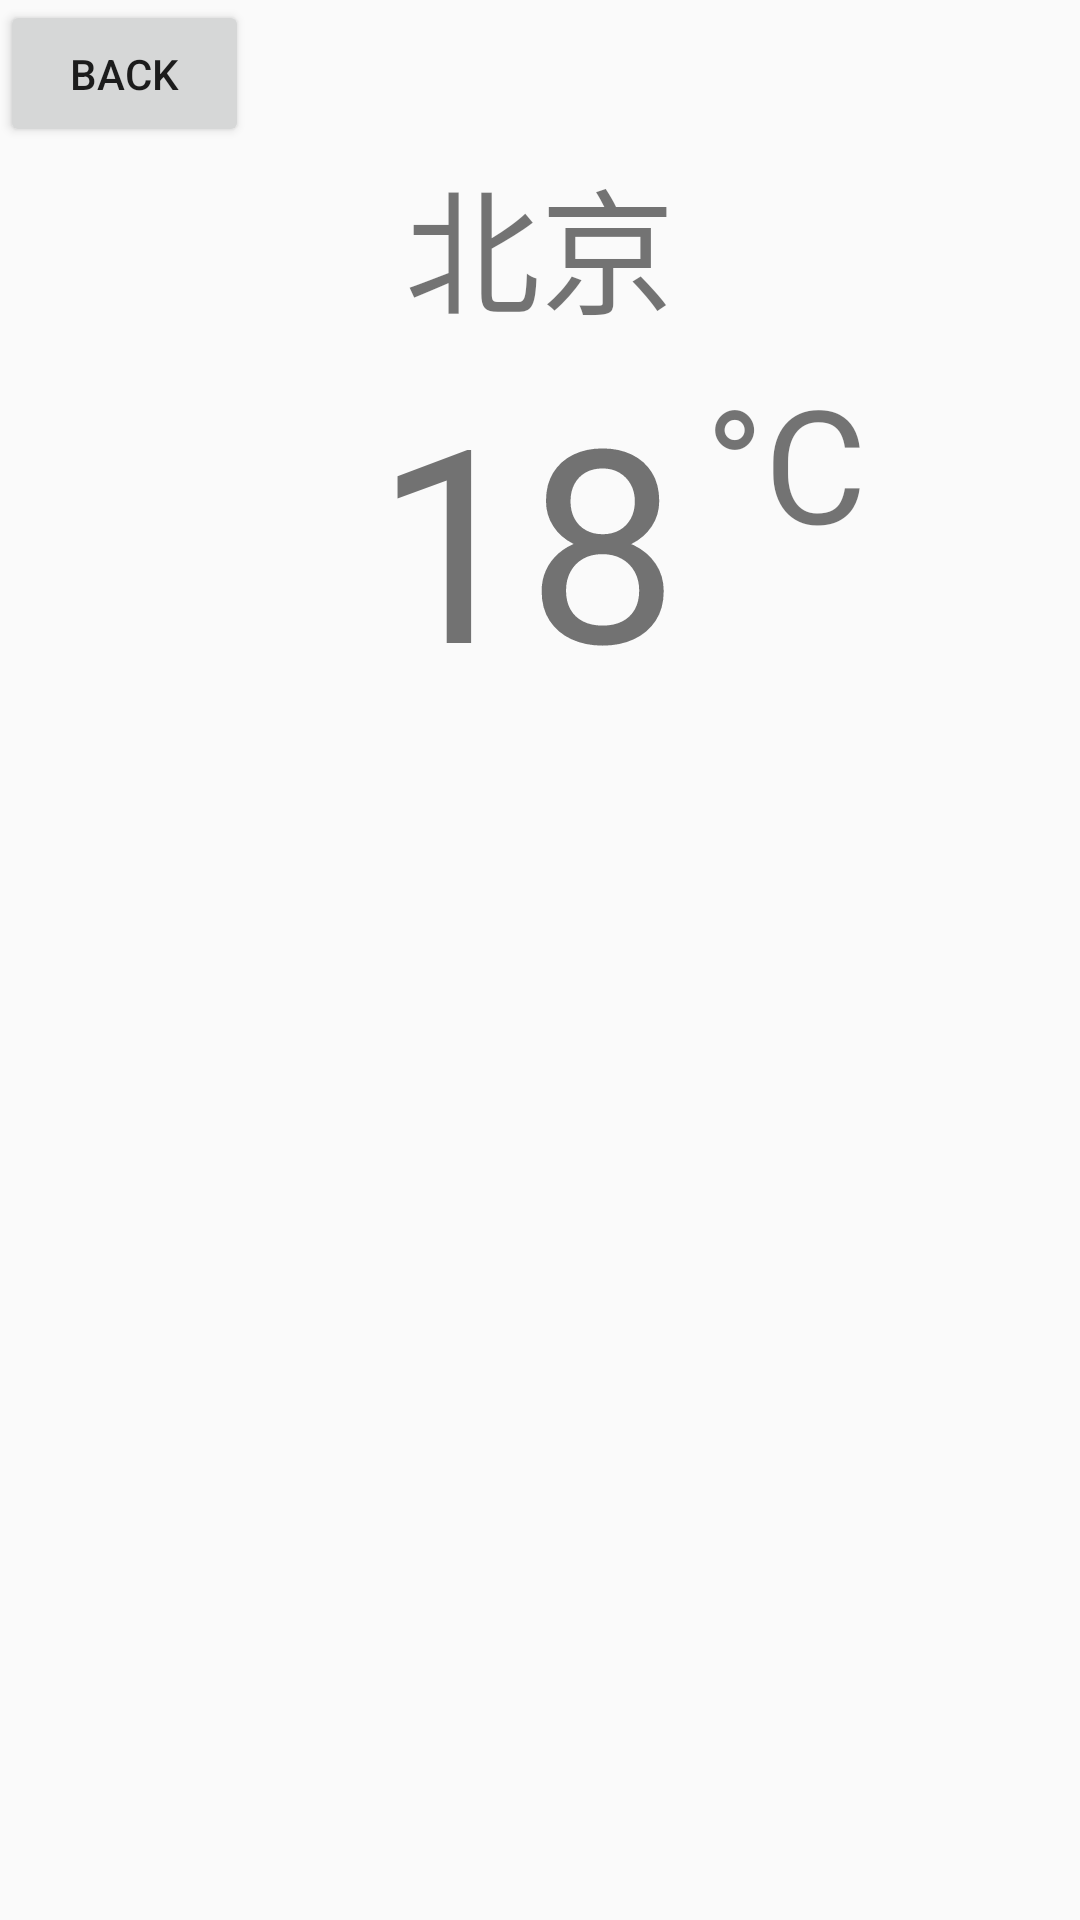

Reconstruct the res/layout file that produces this screen, plus the resources it refers to.
<!-- AndroidManifest.xml: activity theme Theme.WanDu -->
<!-- res/layout/activity_weather.xml -->
<?xml version="1.0" encoding="utf-8"?>
<LinearLayout xmlns:android="http://schemas.android.com/apk/res/android"
    xmlns:tools="http://schemas.android.com/tools"
    android:layout_width="match_parent"
    android:layout_height="match_parent"
    android:orientation="vertical"
    tools:context=".activities.WeatherActivity">

    <LinearLayout
        android:layout_width="match_parent"
        android:layout_height="0dp"
        android:layout_weight="1">
        <Button
            android:id="@+id/back"
            android:layout_width="0dp"
            android:layout_height="match_parent"
            android:text="back"
            android:layout_weight="3"
            >
        </Button>

        <TextView
            android:layout_width="0dp"
            android:layout_height="match_parent"
            android:layout_weight="10"
            ></TextView>

        <Button
            android:layout_width="0dp"
            android:layout_height="match_parent"
            android:layout_weight="2"
            android:visibility="gone"
            android:text="add">

        </Button>

    </LinearLayout>

    <include layout="@layout/content_weather"
        android:layout_width="match_parent"
        android:layout_height="0dp"
        android:layout_weight="12"
        />

</LinearLayout>
<!-- res/layout/content_weather.xml (included above) -->
<?xml version="1.0" encoding="utf-8"?>
<androidx.constraintlayout.widget.ConstraintLayout xmlns:android="http://schemas.android.com/apk/res/android"
    xmlns:app="http://schemas.android.com/apk/res-auto"
    xmlns:tools="http://schemas.android.com/tools"
    android:layout_width="match_parent"
    android:layout_height="match_parent"
    >

    <TextView
        android:id="@+id/position"
        android:layout_width="90sp"
        android:layout_height="70sp"

        android:autoSizeTextType="uniform"
        android:text="北京"
        app:layout_constraintEnd_toEndOf="parent"
        app:layout_constraintStart_toStartOf="parent"
        >
    </TextView>

    <TextView
        android:id="@+id/temperature"
        android:layout_width="110sp"
        android:layout_height="120sp"
        android:autoSizeTextType="uniform"
        android:text="18"
        app:layout_constraintTop_toBottomOf="@id/position"
        app:layout_constraintStart_toStartOf="parent"
        app:layout_constraintEnd_toEndOf="parent"
        >

    </TextView>

    <TextView
        android:layout_width="70sp"
        android:layout_height="70sp"
        android:autoSizeTextType="uniform"
        android:text="°C"
        app:layout_constraintStart_toEndOf="@id/temperature"
        app:layout_constraintTop_toBottomOf="@id/position">

    </TextView>


</androidx.constraintlayout.widget.ConstraintLayout>
<!-- resources referenced by this layout -->
<resources>
  <style name="Theme.WanDu" parent="android:Theme.Material.Light.NoActionBar" />
</resources>
